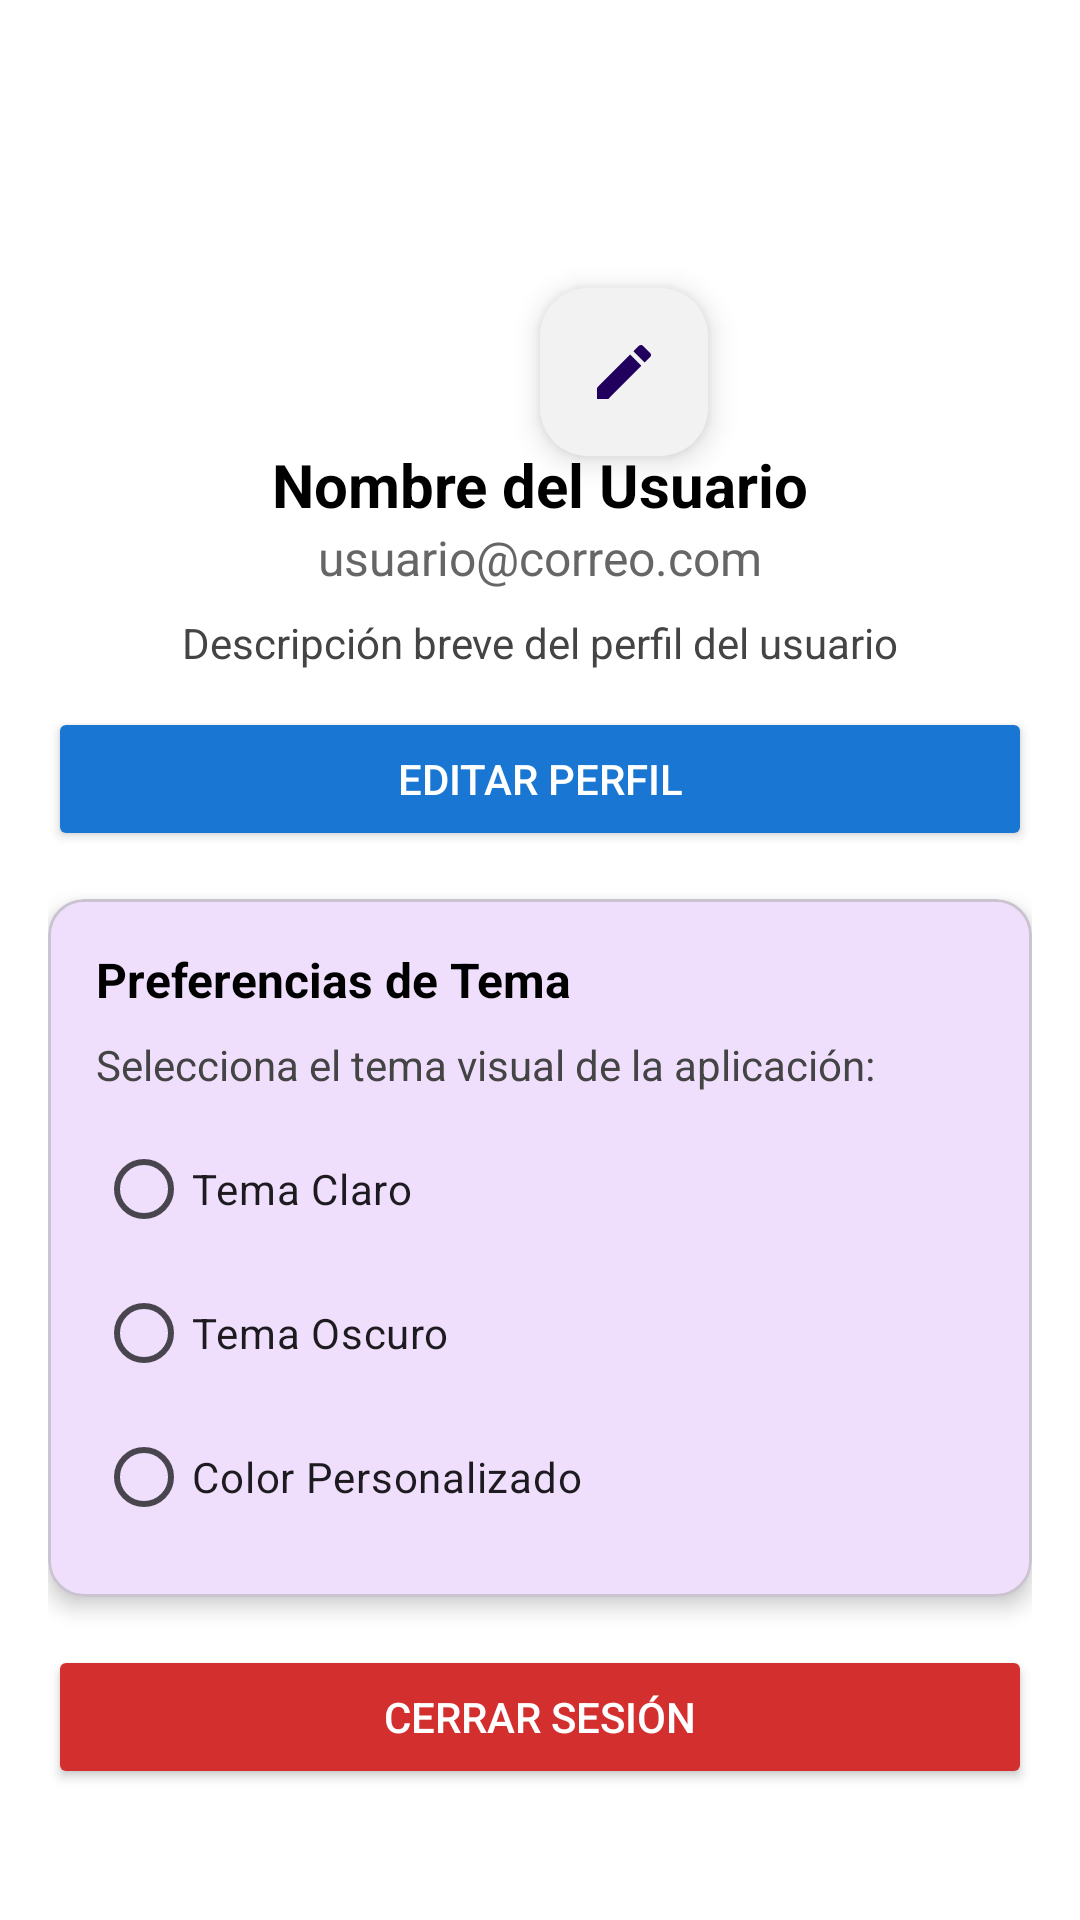

The Android layout XML behind this screen, and the referenced resources:
<!-- AndroidManifest.xml: application theme Theme.ProyectFaseII -->
<!-- res/layout/activity_perfil.xml -->
<?xml version="1.0" encoding="utf-8"?>
<androidx.constraintlayout.widget.ConstraintLayout
    xmlns:android="http://schemas.android.com/apk/res/android"
    xmlns:app="http://schemas.android.com/apk/res-auto"
    xmlns:tools="http://schemas.android.com/tools"
    android:id="@+id/layoutPerfil"
    android:layout_width="match_parent"
    android:layout_height="match_parent"
    android:padding="16dp"
    android:background="#FFFFFF"
    tools:context=".ui.activities.PerfilActivity">

    <ImageView
        android:id="@+id/imgPerfil"
        android:layout_width="120dp"
        android:layout_height="120dp"
        android:contentDescription="Imagen de perfil"
        android:scaleType="centerCrop"
        android:background="@drawable/circle_background"
        app:layout_constraintTop_toTopOf="parent"
        app:layout_constraintStart_toStartOf="parent"
        app:layout_constraintEnd_toEndOf="parent"/>

    <com.google.android.material.floatingactionbutton.FloatingActionButton
        android:id="@+id/btnEditarFoto"
        android:layout_width="wrap_content"
        android:layout_height="wrap_content"
        android:src="@drawable/ic_edit"
        android:contentDescription="Editar foto"
        android:tint="@android:color/black"
        app:backgroundTint="@color/backgroundColor"
        app:layout_constraintTop_toTopOf="@id/imgPerfil"
        app:layout_constraintEnd_toEndOf="@id/imgPerfil"
        android:layout_marginTop="80dp"
        android:layout_marginEnd="4dp"
        android:elevation="6dp"/>

    <TextView
        android:id="@+id/txtNombre"
        android:layout_width="wrap_content"
        android:layout_height="wrap_content"
        android:text="Nombre del Usuario"
        android:textSize="20sp"
        android:textStyle="bold"
        android:textColor="#000000"
        app:layout_constraintTop_toBottomOf="@id/imgPerfil"
        app:layout_constraintStart_toStartOf="parent"
        app:layout_constraintEnd_toEndOf="parent"
        android:layout_marginTop="12dp"/>

    <TextView
        android:id="@+id/txtCorreo"
        android:layout_width="wrap_content"
        android:layout_height="wrap_content"
        android:text="usuario@correo.com"
        android:textSize="16sp"
        android:textColor="#666666"
        app:layout_constraintTop_toBottomOf="@id/txtNombre"
        app:layout_constraintStart_toStartOf="parent"
        app:layout_constraintEnd_toEndOf="parent"/>

    <TextView
        android:id="@+id/txtDescripcion"
        android:layout_width="0dp"
        android:layout_height="wrap_content"
        android:text="Descripción breve del perfil del usuario"
        android:textAlignment="center"
        android:textColor="#444444"
        android:textSize="14sp"
        app:layout_constraintTop_toBottomOf="@id/txtCorreo"
        app:layout_constraintStart_toStartOf="parent"
        app:layout_constraintEnd_toEndOf="parent"
        android:layout_marginTop="8dp"/>

    
    <Button
        android:id="@+id/btnEditarPerfil"
        android:layout_width="0dp"
        android:layout_height="wrap_content"
        android:layout_marginTop="12dp"
        android:backgroundTint="#1976D2"
        android:text="Editar Perfil"
        android:textColor="#FFFFFF"
        app:layout_constraintTop_toBottomOf="@id/txtDescripcion"
        app:layout_constraintStart_toStartOf="parent"
        app:layout_constraintEnd_toEndOf="parent" />

    <com.google.android.material.card.MaterialCardView
        android:id="@+id/cardTema"
        android:layout_width="0dp"
        android:layout_height="wrap_content"
        app:cardElevation="4dp"
        app:cardCornerRadius="12dp"
        app:layout_constraintTop_toBottomOf="@id/btnEditarPerfil"
        app:layout_constraintStart_toStartOf="parent"
        app:layout_constraintEnd_toEndOf="parent"
        android:layout_marginTop="16dp">

        <LinearLayout
            android:id="@+id/layoutExpandible"
            android:layout_width="match_parent"
            android:layout_height="wrap_content"
            android:orientation="vertical"
            android:padding="16dp">

            <TextView
                android:id="@+id/tituloTarjeta"
                android:layout_width="match_parent"
                android:layout_height="wrap_content"
                android:text="Preferencias de Tema"
                android:textStyle="bold"
                android:textSize="16sp"
                android:textColor="@color/black"/>

            <TextView
                android:id="@+id/contenidoTarjeta"
                android:layout_width="match_parent"
                android:layout_height="wrap_content"
                android:text="Selecciona el tema visual de la aplicación:"
                android:textSize="14sp"
                android:textColor="#444444"
                android:layout_marginTop="8dp"/>

            <RadioGroup
                android:id="@+id/radioTema"
                android:layout_width="match_parent"
                android:layout_height="wrap_content"
                android:orientation="vertical"
                android:layout_marginTop="8dp">

                <RadioButton
                    android:id="@+id/radioClaro"
                    android:layout_width="wrap_content"
                    android:layout_height="wrap_content"
                    android:text="Tema Claro" />

                <RadioButton
                    android:id="@+id/radioOscuro"
                    android:layout_width="wrap_content"
                    android:layout_height="wrap_content"
                    android:text="Tema Oscuro" />

                <RadioButton
                    android:id="@+id/radioPersonalizado"
                    android:layout_width="wrap_content"
                    android:layout_height="wrap_content"
                    android:text="Color Personalizado" />
            </RadioGroup>

            
            <LinearLayout
                android:id="@+id/layoutColorPersonalizado"
                android:layout_width="match_parent"
                android:layout_height="wrap_content"
                android:orientation="horizontal"
                android:layout_marginTop="12dp"
                android:visibility="gone">

                <TextView
                    android:layout_width="wrap_content"
                    android:layout_height="wrap_content"
                    android:text="Color:"
                    android:textSize="14sp"
                    android:layout_gravity="center_vertical"
                    android:layout_marginEnd="8dp" />

                <Spinner
                    android:id="@+id/spinnerColores"
                    android:layout_width="0dp"
                    android:layout_height="wrap_content"
                    android:layout_weight="1" />
            </LinearLayout>
        </LinearLayout>
    </com.google.android.material.card.MaterialCardView>

    <Button
        android:id="@+id/btnCerrarSesion"
        android:layout_width="0dp"
        android:layout_height="wrap_content"
        android:text="Cerrar Sesión"
        android:backgroundTint="#D32F2F"
        android:textColor="#FFFFFF"
        app:layout_constraintTop_toBottomOf="@id/cardTema"
        app:layout_constraintStart_toStartOf="parent"
        app:layout_constraintEnd_toEndOf="parent"
        android:layout_marginTop="16dp"/>

</androidx.constraintlayout.widget.ConstraintLayout>
<!-- resources referenced by this layout -->
<resources>
  <color name="backgroundColor">#F2F2F2</color>
  <color name="black">#FF000000</color>
  <!-- drawable ic_edit (drawable) -->
  <vector xmlns:android="http://schemas.android.com/apk/res/android" android:height="24dp" android:tint="#ffff" android:viewportHeight="24" android:viewportWidth="24" android:width="24dp">
        
      <path android:fillColor="@android:color/white" android:pathData="M3,17.25V21h3.75L17.81,9.94l-3.75,-3.75L3,17.25zM20.71,7.04c0.39,-0.39 0.39,-1.02 0,-1.41l-2.34,-2.34c-0.39,-0.39 -1.02,-0.39 -1.41,0l-1.83,1.83 3.75,3.75 1.83,-1.83z"/>
      
  </vector>
  <style name="Theme.ProyectFaseII" parent="Theme.Material3.Light.NoActionBar">
          <item name="colorPrimary">@color/colorPrimary</item>
          <item name="colorPrimaryVariant">@color/colorPrimaryVariant</item>
          <item name="colorOnPrimary">@color/white</item>
          <item name="colorSecondary">@color/colorSecondary</item>
          <item name="colorOnSecondary">@color/black</item>
          <item name="android:statusBarColor">@color/colorPrimaryVariant</item>
      </style>
  <color name="colorPrimary">#6200EE</color>
  <color name="colorPrimaryVariant">#3700B3</color>
  <color name="white">#FFFFFFFF</color>
  <color name="colorSecondary">#03DAC6</color>
</resources>
